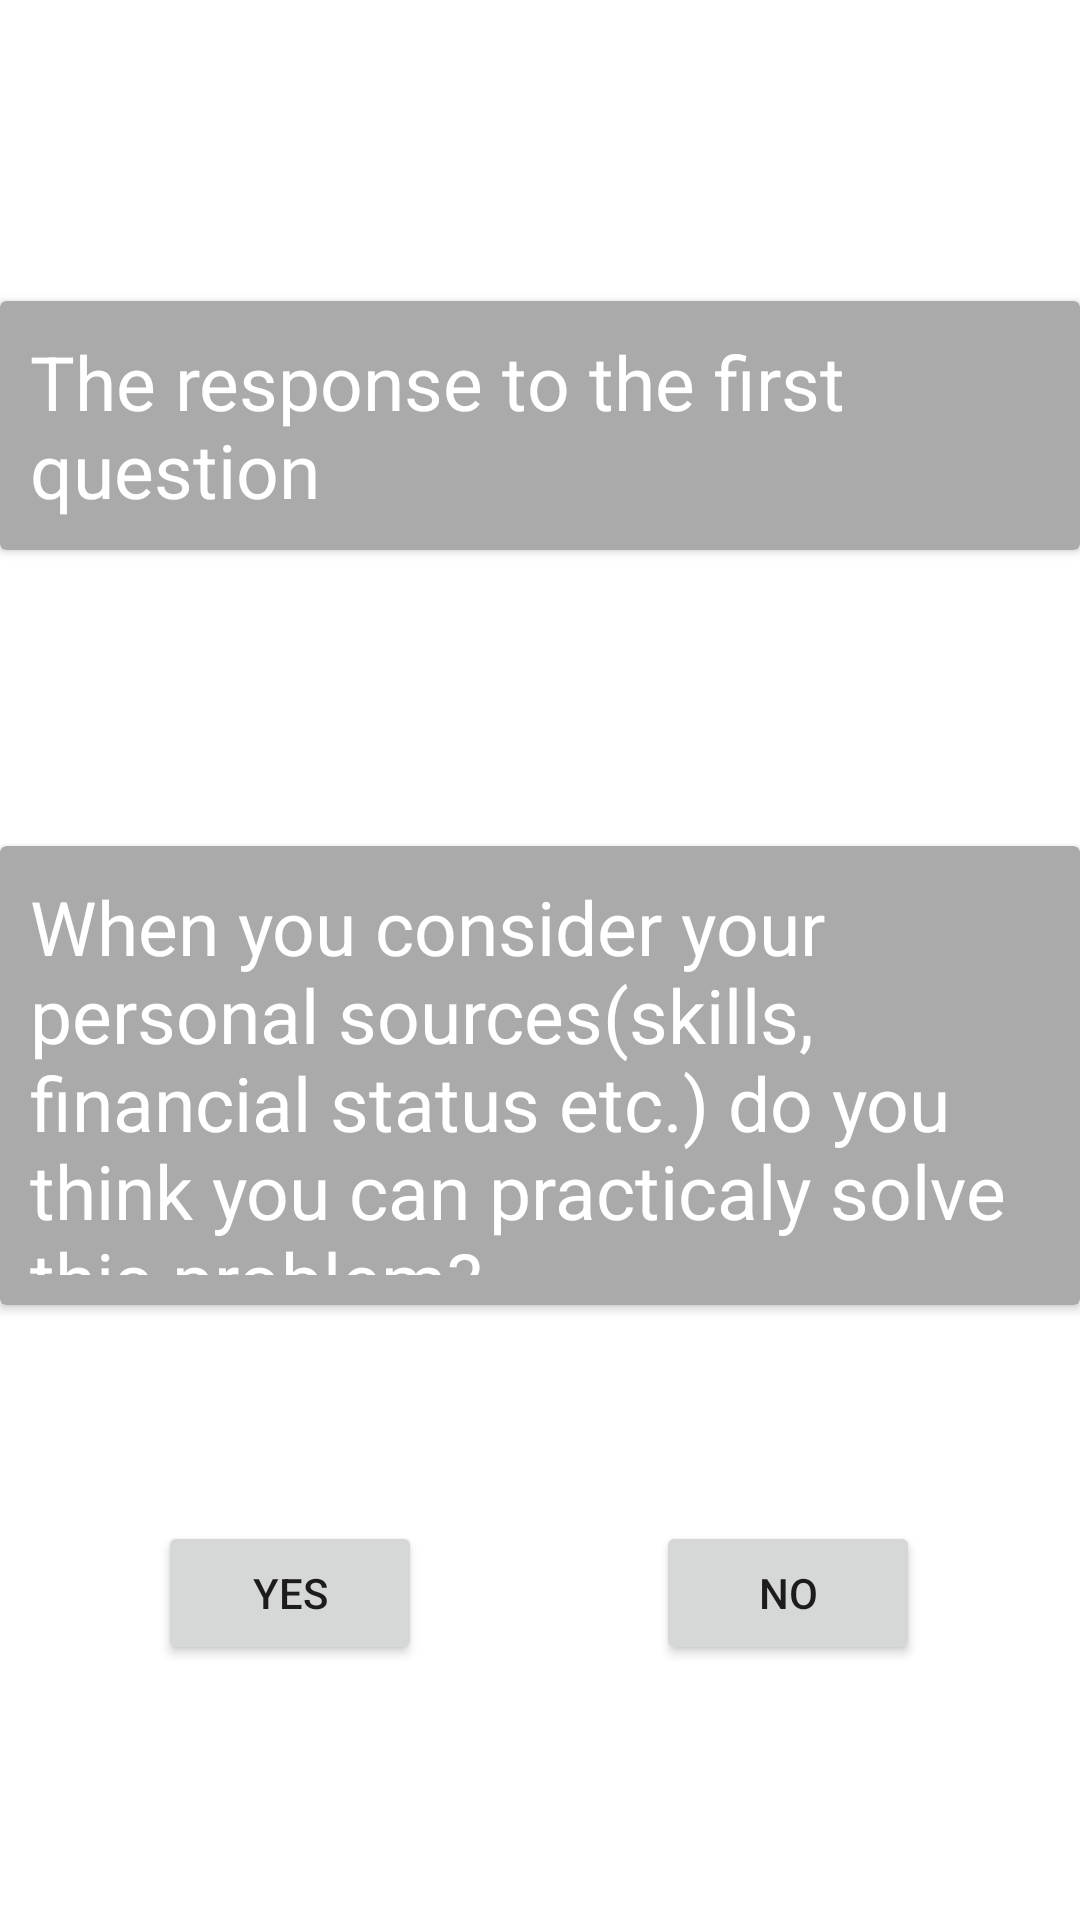

Android layout source for this screen:
<!-- AndroidManifest.xml: application theme Theme.UkrAid -->
<!-- res/layout/second.xml -->
<?xml version="1.0" encoding="utf-8"?>
<androidx.constraintlayout.widget.ConstraintLayout
    xmlns:android="http://schemas.android.com/apk/res/android"
    xmlns:app="http://schemas.android.com/apk/res-auto"
    xmlns:tools="http://schemas.android.com/tools"
    android:layout_width="match_parent"
    android:layout_height="match_parent">






    <androidx.cardview.widget.CardView
        android:id="@+id/card_view"
        android:layout_width="match_parent"
        android:layout_height="153dp"
        android:backgroundTint="#AAAAAA"
        android:elevation="12dp"
        app:layout_constraintBottom_toBottomOf="parent"
        app:layout_constraintEnd_toEndOf="parent"
        app:layout_constraintHorizontal_bias="0.0"
        app:layout_constraintStart_toStartOf="parent"
        app:layout_constraintTop_toTopOf="parent"
        app:layout_constraintVertical_bias="0.579">

        <TextView
            android:id="@+id/question_textview"

            android:layout_width="wrap_content"
            android:layout_height="wrap_content"
            android:padding="10dp"

            android:text="When you consider your personal sources(skills, financial status etc.) do you think you can practicaly solve this problem?"
            android:textColor="@color/white"
            android:textSize="25sp" />
    </androidx.cardview.widget.CardView>

    <Button
        android:id="@+id/buttonyes"
        android:layout_width="wrap_content"
        android:layout_height="wrap_content"
        android:layout_marginTop="72dp"
        android:text="Yes"
        app:layout_constraintBottom_toBottomOf="parent"
        app:layout_constraintEnd_toStartOf="@+id/button3"
        app:layout_constraintHorizontal_bias="0.403"
        app:layout_constraintStart_toStartOf="parent"
        app:layout_constraintTop_toBottomOf="@+id/card_view"
        app:layout_constraintVertical_bias="0.0" />

    <Button
        android:id="@+id/button3"
        android:layout_width="wrap_content"
        android:layout_height="wrap_content"
        android:layout_marginTop="72dp"
        android:text="No"
        app:layout_constraintBottom_toBottomOf="parent"
        app:layout_constraintEnd_toEndOf="parent"
        app:layout_constraintHorizontal_bias="0.804"
        app:layout_constraintStart_toStartOf="parent"
        app:layout_constraintTop_toBottomOf="@+id/card_view"
        app:layout_constraintVertical_bias="0.0" />


    <androidx.cardview.widget.CardView
        android:id="@+id/card_vie2"
        android:layout_width="match_parent"
        android:layout_height="wrap_content"
        android:backgroundTint="#AAAAAA"
        android:elevation="12dp"
        app:layout_constraintBottom_toTopOf="@+id/card_view"
        app:layout_constraintEnd_toEndOf="parent"
        app:layout_constraintStart_toStartOf="parent"
        app:layout_constraintTop_toTopOf="parent"
        app:layout_constraintVertical_bias="0.505">

        <ScrollView
            android:layout_width="match_parent"
            android:layout_height="match_parent">

        <TextView
            android:id="@+id/question_textview2"
            android:layout_width="wrap_content"
            android:layout_height="wrap_content"
            android:padding="10dp"

            android:text="The response to the first question"
            android:textColor="@color/white"
            android:textSize="25sp" />
        </ScrollView>
    </androidx.cardview.widget.CardView>


</androidx.constraintlayout.widget.ConstraintLayout>
<!-- resources referenced by this layout -->
<resources>
  <style name="Theme.UkrAid" parent="Theme.MaterialComponents.DayNight.DarkActionBar">
          
          <item name="colorPrimary">@color/purple_500</item>
          <item name="colorPrimaryVariant">@color/purple_700</item>
          <item name="colorOnPrimary">@color/white</item>
          
          <item name="colorSecondary">@color/teal_200</item>
          <item name="colorSecondaryVariant">@color/teal_700</item>
          <item name="colorOnSecondary">@color/black</item>
          
          <item name="android:statusBarColor" tools:targetApi="l">?attr/colorPrimaryVariant</item>
          
      </style>
  <!-- not gathered from this repository: default colours our renderer supplied (Android Studio template values) -->
  <color name="purple_500">#FF6200EE</color>
  <color name="purple_700">#FF3700B3</color>
  <color name="teal_200">#FF03DAC5</color>
  <color name="teal_700">#FF018786</color>
  <color name="black">#FF000000</color>
  <color name="white">#FFFFFFFF</color>
</resources>
